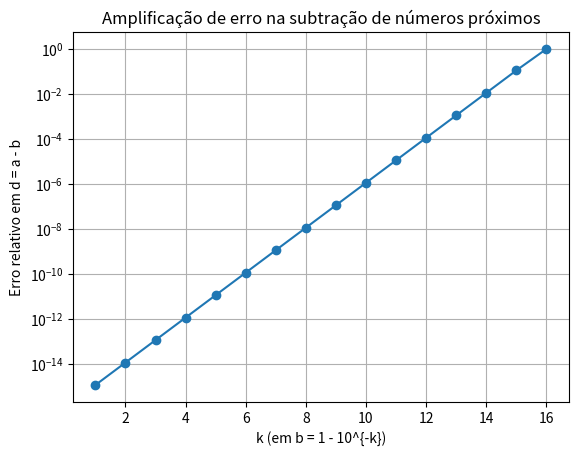

Python code for this plot: (Note: this script raises an exception after producing the figure.)

import math
import numpy as np
import matplotlib.pyplot as plt

from decimal import Decimal, getcontext
getcontext().prec = 80  # ajuste conforme necessário

def erro_abs(x, x_aprox):
    return abs(x - x_aprox)

def erro_rel(x, x_aprox):
    return abs(x - x_aprox) / abs(x) if x != 0 else float('inf')

def digitos_corretos(x, x_aprox):
    # dígitos corretos ~ -log10(erro relativo), quando faz sentido
    er = erro_rel(x, x_aprox)
    return float('inf') if er == 0 else -math.log10(er)


0.1 + 0.2

format(0.1, ".25f")


x = math.pi
x_aprox = 3.14

Ea = erro_abs(x, x_aprox)
Er = erro_rel(x, x_aprox)
Ea, Er



a = 1.23456789012345
b = 1.23456788912345

d_real = a - b

a_til = a + 1e-15
b_til = b - 1e-15
d_aprox = a_til - b_til

Ea = erro_abs(d_real, d_aprox)
Er = erro_rel(d_real, d_aprox)

d_real, d_aprox, Ea, Er



ks = range(1, 17)
erros_rel = []

for k in ks:
    a = 1.0
    b = 1.0 - 10**(-k)

    # perturbação (simulando “erro nos dados”)
    a_til = a + 1e-16
    b_til = b - 1e-16

    d_real = a - b
    d_aprox = a_til - b_til

    erros_rel.append(erro_rel(d_real, d_aprox))

plt.semilogy(list(ks), erros_rel, marker='o')
plt.xlabel("k (em b = 1 - 10^{-k})")
plt.ylabel("Erro relativo em d = a - b")
plt.title("Amplificação de erro na subtração de números próximos")
plt.grid(True)
plt.show()



for k, er in zip(ks, erros_rel):
    a = 1.0
    b = 1.0 - 10**(-k)
    d_real = a - b
    # estimativa de “dígitos corretos” (quando faz sentido)
    print(f"k={k:2d}  d={d_real:.1e}  dígitos corretos ≈ {-math.log10(er):.2f}")



np.finfo(float)



eps = np.finfo(float).eps
eps, (1.0 + eps != 1.0), (1.0 + eps/2 == 1.0)



# Decimal (alta precisão)
getcontext().prec = 80

aD = Decimal("1.23456789012345")
bD = Decimal("1.23456788912345")

dD = aD - bD
dF = float(aD) - float(bD)

dD, dF



# mpmath (opcional, geralmente disponível no Colab)
import mpmath as mp
mp.mp.dps = 80

aM = mp.mpf("1.23456789012345")
bM = mp.mpf("1.23456788912345")

float(aM - bM), (aM - bM)



a = 1
b = 10**8
c = 1

x1_dir = (-b + math.sqrt(b*b - 4*a*c)) / (2*a)
x2_dir = (-b - math.sqrt(b*b - 4*a*c)) / (2*a)

x1_dir, x2_dir



x1_est = (-b - math.sqrt(b*b - 4*a*c)) / (2*a)
x2_est = c / (a * x1_est)
x1_est, x2_est



def residuo(a,b,c,x):
    return a*x*x + b*x + c

res = {
    "direta x1": residuo(a,b,c,x1_dir),
    "direta x2": residuo(a,b,c,x2_dir),
    "estável x1": residuo(a,b,c,x1_est),
    "estável x2": residuo(a,b,c,x2_est),
}
res



import sympy as sp

a, b, da, db = sp.symbols('a b da db', positive=True, real=True)
f = a - b

# erro absoluto (primeira ordem): |da - db|, omitindo valor absoluto para álgebra simbólica
df = sp.diff(f, a)*da + sp.diff(f, b)*db  # = 1*da + (-1)*db
df_simpl = sp.simplify(df)

df_simpl



getcontext().prec = 120

x_real = Decimal("1") / Decimal("7")     # referência (muito precisa)
x_float = float(1/7)

# erro "computado" em float (também sofre arredondamento)
erro_float = abs(x_float - float(x_real))

# erro estimado com Decimal (mais estável como referência aqui)
erro_decimal = abs(x_real - Decimal(str(x_float)))

float(erro_float), erro_decimal



erro_do_erro = abs(float(erro_decimal) - erro_float)
erro_do_erro



import random

def soma_ingenua(xs):
    s = 0.0
    for x in xs:
        s += x
    return s

def soma_kahan(xs):
    s = 0.0
    c = 0.0  # compensação
    for x in xs:
        y = x - c
        t = s + y
        c = (t - s) - y
        s = t
    return s

def soma_pareada(xs):
    xs = list(xs)
    if not xs:
        return 0.0
    while len(xs) > 1:
        ys = []
        for i in range(0, len(xs), 2):
            if i+1 < len(xs):
                ys.append(xs[i] + xs[i+1])
            else:
                ys.append(xs[i])
        xs = ys
    return xs[0]

def soma_decimal(xs, prec=120):
    getcontext().prec = prec
    s = Decimal("0")
    for x in xs:
        s += Decimal(str(x))
    return s

# experimento: um termo grande + muitos pequenos
random.seed(0)
N = 200000
xs = [1.0] + [1e-10]*N

s1 = soma_ingenua(xs)
s2 = soma_kahan(xs)
s3 = soma_pareada(xs)
sref = float(soma_decimal(xs, prec=200))

(s1, s2, s3, sref)



Ea1, Er1 = abs(s1 - sref), abs(s1 - sref)/abs(sref)
Ea2, Er2 = abs(s2 - sref), abs(s2 - sref)/abs(sref)
Ea3, Er3 = abs(s3 - sref), abs(s3 - sref)/abs(sref)

{"ingênua": (Ea1, Er1), "Kahan": (Ea2, Er2), "pareada": (Ea3, Er3)}


import math

# TODO: implemente aqui e comente seus resultados


from decimal import Decimal, getcontext
import pandas as pd

# TODO: implemente aqui


import numpy as np

# TODO: implemente aqui e explique


import math
from decimal import Decimal, getcontext
import numpy as np
import pandas as pd

# TODO: implemente aqui


import math
import numpy as np
import pandas as pd

# TODO: implemente aqui



import numpy as np
from decimal import Decimal, getcontext

getcontext().prec = 80

x_real = Decimal("1") / Decimal("7")
x_float = float(1/7)

erro_float = abs(x_float - float(x_real))
erro_decimal = abs(x_real - Decimal(str(x_float)))

float(erro_float), erro_decimal



erro_do_erro = abs(float(erro_decimal) - erro_float)
erro_do_erro



import numpy as np

eps = np.finfo(float).eps

x = 1.234567
y = 9.876543

s_float = x + y
s_real = float(Decimal(str(x)) + Decimal(str(y)))

erro_rel = abs(s_float - s_real)/abs(s_real)

erro_rel, eps



import numpy as np
from decimal import Decimal, getcontext

getcontext().prec = 80
eps = np.finfo(float).eps

def teste(x):
    real = float(Decimal(str(2))*Decimal(str(x)))
    comp = 2.0*x
    return abs(comp - real)/abs(real)

for val in [1, 1e10, 1e-10, np.pi]:
    print(val, teste(val), " <= eps?", teste(val) <= eps)


x = math.pi
x_aprox = 3.14

Ea = erro_abs(x, x_aprox)
Er = erro_rel(x, x_aprox)

Ea, Er


casos = {
    "A": (1e6, 1e6 + 1),
    "B": (1e-6, 2e-6),
    "C": (0.0, 1e-12),
}

for nome, (x, x_aprox) in casos.items():
    Ea = erro_abs(x, x_aprox)
    Er = erro_rel(x, x_aprox)
    print(f"Caso {nome}:")
    print(f"  x       = {x}")
    print(f"  x_aprox = {x_aprox}")
    print(f"  E_abs   = {Ea}")
    print(f"  E_rel   = {Er}")
    print()


pares = [
    ("Par 1", 1000.0, 1000.01),
    ("Par 2", 0.00100, 0.01100),
]

for nome, x, x_aprox in pares:
    Ea = erro_abs(x, x_aprox)
    Er = erro_rel(x, x_aprox)
    print(f"{nome}: Ea={Ea}, Er={Er}")
